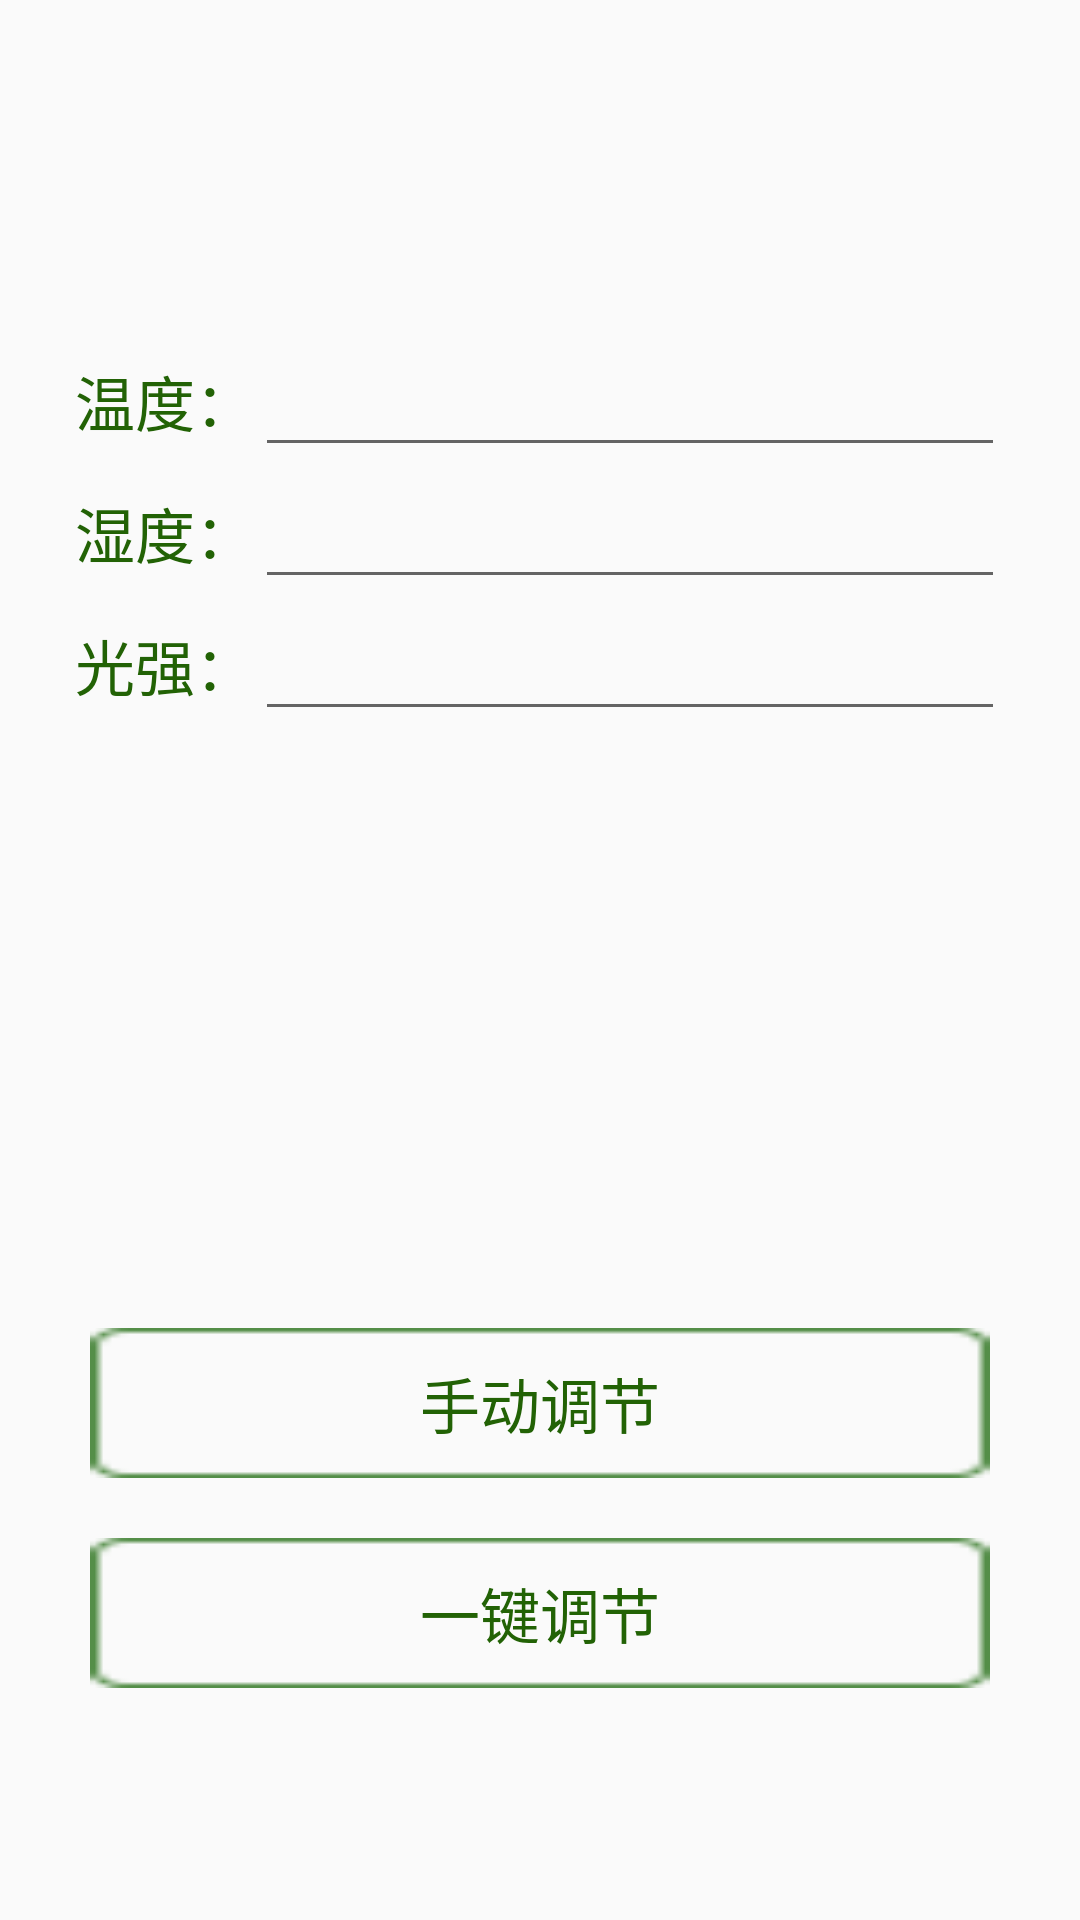

Android layout source for this screen:
<!-- AndroidManifest.xml: application theme AppTheme -->
<!-- res/layout/fragment_change.xml -->
<?xml version="1.0" encoding="utf-8"?>
<LinearLayout xmlns:android="http://schemas.android.com/apk/res/android"
    android:orientation="vertical"
    android:layout_width="match_parent"
    android:layout_height="match_parent"
    android:gravity="center_horizontal">


    <TableLayout
        android:layout_width="match_parent"
        android:layout_height="0dp"
        android:layout_weight="0.5"
        android:orientation="vertical"
        android:gravity="center">
        <TableRow
            android:layout_width="wrap_content"
            android:layout_height="wrap_content"
            android:gravity="center">

            <TextView
                android:layout_width="wrap_content"
                android:layout_height="wrap_content"
                android:text="温度："
                style="@style/Login_text_style"/>
            <EditText
                android:id="@+id/ed_temp"
                android:layout_height="wrap_content"
                android:layout_width="wrap_content"
                android:minWidth="250dp"
                style="@style/Login_text_style"/>
        </TableRow>
        <TableRow
            android:layout_width="wrap_content"
            android:layout_height="wrap_content"
            android:gravity="center">
            <TextView
                android:layout_width="wrap_content"
                android:layout_height="wrap_content"
                android:text="湿度："
                style="@style/Login_text_style"/>
            <EditText
                android:id="@+id/ed_humi"
                android:layout_height="wrap_content"
                android:layout_width="wrap_content"
                android:minWidth="250dp"
                style="@style/Login_text_style"/>
        </TableRow>
        <TableRow
            android:layout_width="wrap_content"
            android:layout_height="wrap_content"
            android:gravity="center">
            <TextView
                android:layout_width="wrap_content"
                android:layout_height="wrap_content"
                android:text="光强："
                style="@style/Login_text_style"/>
            <EditText
                android:id="@+id/ed_illum"
                android:layout_height="wrap_content"
                android:layout_width="wrap_content"
                android:minWidth="250dp"
                style="@style/Login_text_style"/>
        </TableRow>

    </TableLayout>

        <LinearLayout
            android:layout_width="wrap_content"
            android:layout_height="0dp"
            android:layout_weight="0.4"
            android:orientation="vertical"
            android:gravity="center_vertical">
            <Button
                android:id="@+id/btn_hand"
                android:layout_width="300dp"
                android:layout_height="50dp"
                android:text="手动调节"
                android:layout_marginTop="10dp"
                style="@style/Login_text_style"
                android:background="@drawable/sand_button_login"/>
            <Button
                android:id="@+id/btn_self"
                android:layout_width="300dp"
                android:layout_height="50dp"
                android:text="一键调节"
                android:layout_marginTop="20dp"
                style="@style/Login_text_style"
                android:background="@drawable/sand_button_login"/>
        </LinearLayout>

</LinearLayout>
<!-- resources referenced by this layout -->
<resources>
  <!-- drawable sand_button_login: png bitmap (drawable, 20059 bytes) -->
  <style name="Login_text_style">
          <item name="android:textColor">#226205</item>
          <item name="android:textSize">20sp</item>
      </style>
  <style name="AppTheme" parent="Theme.AppCompat.Light.DarkActionBar">
          
          <item name="colorPrimary">@color/colorPrimary</item>
          <item name="colorPrimaryDark">@color/colorPrimaryDark</item>
          <item name="colorAccent">@color/colorAccent</item>
      </style>
  <color name="colorPrimary">#008577</color>
  <color name="colorPrimaryDark">#00574B</color>
  <color name="colorAccent">#D81B60</color>
</resources>
